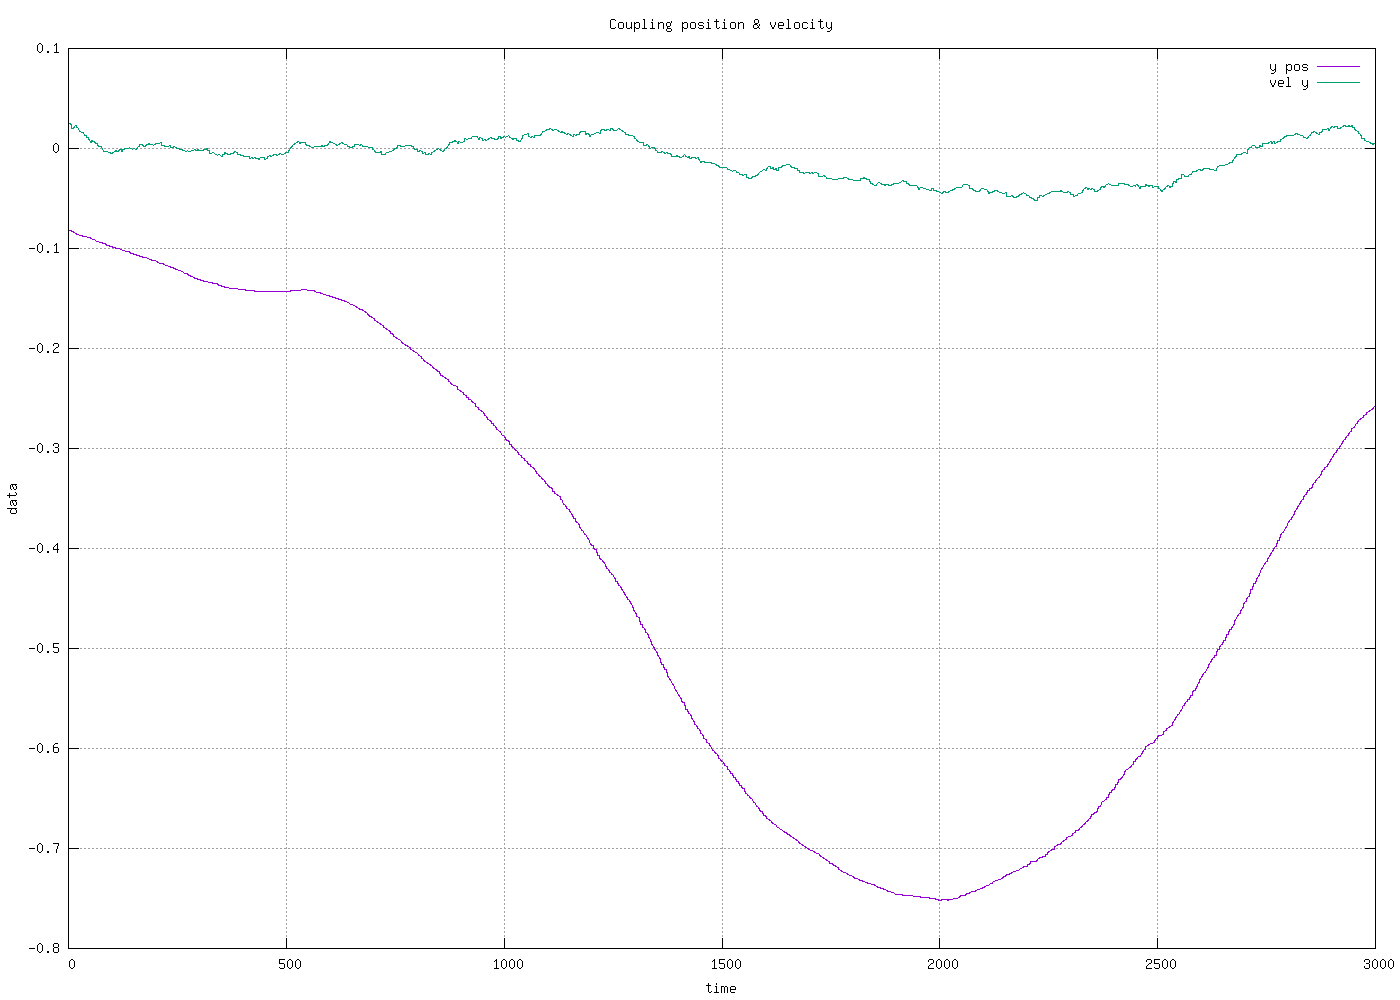

Data behind this chart, as committed beside it:
-0.043672, -0.052994, 0.030844, -0.172896, 0.015937, 1.593653, -0.042731, 0.025028
-0.04351, -0.1458, 0.03084, 0.2924, 0.01597, 0.003106, -0.08248, 0.02503
-0.04335, -0.1458, 0.03084, 0.2938, 0.01614, 0.01723, -0.08248, 0.02503
-0.04319, -0.1458, 0.03084, 0.2952, 0.01632, 0.01783, -0.08248, 0.02503
-0.04302, -0.1458, 0.03084, 0.2966, 0.0165, 0.01815, -0.08248, 0.02503
-0.04286, -0.1455, 0.0311, 0.2969, 0.01668, 0.01843, -0.08249, 0.02359
-0.04269, -0.1455, 0.0311, 0.2983, 0.01687, 0.01843, -0.08249, 0.02359
-0.04252, -0.1455, 0.0311, 0.2997, 0.01706, 0.01947, -0.08249, 0.02359
-0.04234, -0.146, 0.02894, 0.3035, 0.01725, 0.01828, -0.08331, 0.02027
-0.04217, -0.146, 0.02894, 0.3049, 0.01743, 0.01893, -0.08331, 0.02027
-0.04199, -0.146, 0.02894, 0.3064, 0.01763, 0.01936, -0.08331, 0.02027
-0.04182, -0.146, 0.02894, 0.3079, 0.01782, 0.01955, -0.08331, 0.02027
-0.04163, -0.1467, 0.0293, 0.3127, 0.01802, 0.01992, -0.08425, 0.02132
-0.04145, -0.1467, 0.0293, 0.3142, 0.01822, 0.01976, -0.08425, 0.02132
-0.04127, -0.1467, 0.0293, 0.3158, 0.01844, 0.02206, -0.08425, 0.02132
-0.04108, -0.1473, 0.03382, 0.3206, 0.01863, 0.01877, -0.0853, 0.02274
-0.04089, -0.1473, 0.03382, 0.3222, 0.01885, 0.02176, -0.0853, 0.02274
-0.0407, -0.1473, 0.03382, 0.3238, 0.01904, 0.01959, -0.0853, 0.02274
-0.04051, -0.1473, 0.03382, 0.3254, 0.01926, 0.02118, -0.0853, 0.02274
-0.04032, -0.1473, 0.03915, 0.3267, 0.01947, 0.02145, -0.08579, 0.02116
-0.04012, -0.1473, 0.03915, 0.3283, 0.01968, 0.02147, -0.08579, 0.02116
-0.03992, -0.1473, 0.03915, 0.33, 0.0199, 0.02175, -0.08579, 0.02116
-0.03972, -0.1469, 0.04442, 0.3297, 0.02012, 0.02211, -0.08603, 0.01958
-0.03952, -0.1469, 0.04442, 0.3313, 0.02034, 0.02218, -0.08603, 0.01958
-0.03931, -0.1469, 0.04442, 0.333, 0.02057, 0.02311, -0.08603, 0.01958
-0.0391, -0.1465, 0.04966, 0.3326, 0.0208, 0.02236, -0.08665, 0.01714
-0.03889, -0.1465, 0.04966, 0.3343, 0.02103, 0.02299, -0.08665, 0.01714
-0.03868, -0.1465, 0.04966, 0.336, 0.02126, 0.02318, -0.08665, 0.01714
-0.03846, -0.1465, 0.04966, 0.3377, 0.0215, 0.02362, -0.08665, 0.01714
-0.03825, -0.146, 0.05642, 0.3371, 0.02174, 0.02383, -0.08712, 0.0161
-0.03803, -0.146, 0.05642, 0.3388, 0.02198, 0.02412, -0.08712, 0.0161
-0.0378, -0.146, 0.05642, 0.3406, 0.02222, 0.02421, -0.08712, 0.0161
-0.03758, -0.1452, 0.06562, 0.3386, 0.02247, 0.0248, -0.08756, 0.01646
-0.03735, -0.1452, 0.06562, 0.3404, 0.02271, 0.02465, -0.08756, 0.01646
-0.03712, -0.1452, 0.06562, 0.3422, 0.02296, 0.02525, -0.08756, 0.01646
-0.03689, -0.1452, 0.06562, 0.344, 0.02322, 0.02529, -0.08756, 0.01646
-0.03666, -0.1442, 0.07237, 0.3407, 0.02348, 0.02581, -0.08796, 0.0134
-0.03642, -0.1442, 0.07237, 0.3425, 0.02373, 0.02578, -0.08796, 0.0134
-0.03642, -0.1442, 0.07237, 0.3425, 0.02373, 0.02578, -0.08796, 0.0134
-0.03618, -0.1442, 0.0787, 0.3444, 0.02426, 0.05282, -0.08796, 0.01269
-0.03593, -0.1432, 0.0787, 0.3412, 0.02453, 0.02689, -0.08839, 0.01269
-0.03568, -0.1432, 0.0787, 0.3431, 0.0248, 0.02704, -0.08839, 0.01269
-0.03543, -0.1432, 0.08694, 0.3449, 0.02508, 0.02755, -0.08839, 0.01094
-0.03518, -0.1415, 0.08694, 0.3383, 0.02535, 0.02766, -0.08883, 0.01094
-0.03492, -0.1415, 0.08694, 0.3402, 0.02563, 0.02806, -0.08883, 0.01094
-0.03466, -0.1415, 0.08694, 0.3421, 0.02592, 0.02829, -0.08883, 0.01094
-0.0344, -0.1415, 0.09365, 0.344, 0.0262, 0.02866, -0.08883, 0.009040
-0.03414, -0.1395, 0.09365, 0.3362, 0.02649, 0.02883, -0.08912, 0.009040
-0.03387, -0.1395, 0.09365, 0.3381, 0.02679, 0.0295, -0.08912, 0.009040
-0.0336, -0.1395, 0.09365, 0.3401, 0.02708, 0.02946, -0.08912, 0.009040
-0.03332, -0.1395, 0.09835, 0.3421, 0.02738, 0.02998, -0.08912, 0.006329
-0.03305, -0.1378, 0.09835, 0.3357, 0.02768, 0.03007, -0.08989, 0.006329
-0.03277, -0.1378, 0.09835, 0.3377, 0.02799, 0.03072, -0.08989, 0.006329
-0.03248, -0.1378, 0.1042, 0.3397, 0.0283, 0.0308, -0.08989, 0.007964
-0.0322, -0.136, 0.1042, 0.3324, 0.02861, 0.03143, -0.09071, 0.007964
-0.03191, -0.136, 0.1042, 0.3345, 0.02893, 0.03166, -0.09071, 0.007964
-0.03162, -0.136, 0.1105, 0.3365, 0.02925, 0.0318, -0.09071, 0.006644
-0.03132, -0.1337, 0.1105, 0.3271, 0.02957, 0.03208, -0.09138, 0.006644
-0.03102, -0.1337, 0.1105, 0.3292, 0.0299, 0.03284, -0.09138, 0.006644
-0.03072, -0.1337, 0.1105, 0.3313, 0.03022, 0.03296, -0.09138, 0.006644
-0.03041, -0.1337, 0.1164, 0.3334, 0.03056, 0.03334, -0.09138, 0.005864
... 2,940 more rows
